Run: headless pygame with SDL's dummy video driver; simulated clock (each Clock.tick advances the game by its frame time, no real sleeping); random seed 0; keys injected as events and as key.get_pressed() state; mouse plan: one left click at the window centre at the start of phase 2, then a move to the lower-right quarter at the start of phase 3.
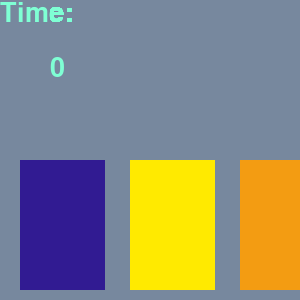
Frame 1 of 4 · flips 1–60 · no input
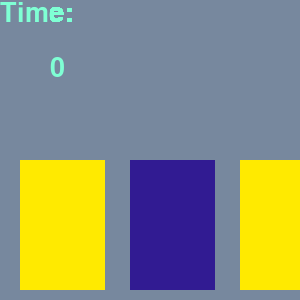
Frame 2 of 4 · flips 61–180 · clicked the window centre · tapped SPACE, RETURN · held RIGHT (→), D
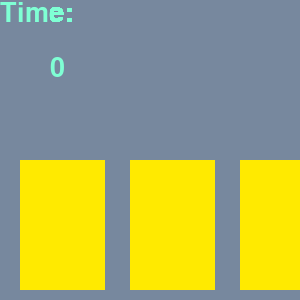
Frame 3 of 4 · flips 181–300 · moved the mouse to the lower-right quarter · held DOWN (↓), S
Frame 4 of 4 · flips 301–420 · held LEFT (←), A, UP (↑), W · screen unchanged from frame 3, image omitted

The pygame program that drew these frames:

import pygame
from random import *
from time import *

pygame.init()

class Card():
    def __init__(self,x,y,width,height,color):
        self.rect = pygame.Rect(x,y,width,height)
        self.color = color
    def set_color(self,new_color):
        self.color = new_color
    def fill(self):
        pygame.draw.rect(window,self.color, self.rect)
    def draw_outline(self,thickness, border_color):
        pygame.draw.rect(window, border_color, self.rect, thickness)
    def collidepoint(self,x,y):
        return self.rect.collidepoint(x,y)

class label(Card):
    def set_text(self,text,font_size,text_color):
        self.image = pygame.font.SysFont('Times New Roman',font_size).render(text,True,text_color)
    def draw(self,shift_x,shift_y):
        self.fill()
        window.blit(self.image, (self.rect.x + shift_x, self.rect.y + shift_y))

window = pygame.display.set_mode((300,300))
background_color = (119,136,158)
window.fill(background_color)

text_color = (127,255,212)
card_color = (255,234,0)
border_color = (0,0,0)
danger_color = (49,27,146)
good_color = (243,156,18)
clickgood_color = (210,127,37)
clickdanger_color = (21,67,90)
clicknormal_color = (212,172,13)

score = 0
time_text = label(0,0,50,50,background_color)
time_text.set_text("Time:",40,text_color)

timer_text = label(50,55,50,40, background_color)
timer_text.set_text("0",40,text_color)

score_text = label(380,0,50,50,background_color)
score_text.set_text("Score:",40,text_color)

scorecount_text = label(430,55,50,40, background_color)
scorecount_text.set_text("0",40,text_color)
cards = []
x = 20
num_cards = 6
for y in range(num_cards):
    card = Card(x, 160, 85, 130, card_color)
    card.draw_outline(5,border_color)
    cards.append(card)
    x = x + 110

clock = pygame.time.Clock()
while True:
    time_text.draw(0,0)
    timer_text.draw(0,0)
    score_text.draw(0,0)
    scorecount_text.draw(0,0)

    # card.draw_outline(5,border_color)
    danger = randint(1,num_cards)
    good = randint(1,num_cards)
    
    while good == danger:
        good = randint(1,num_cards)
    for i in range(6):
        if (i + 1) == danger:
            cards[i].set_color(danger_color)
        elif (i + 1) == good:
            cards[i].set_color(good_color)
        else:
            cards[i].set_color(card_color)
        cards[i].fill()
    sleep(0.5)
    for event in pygame.event.get():
        if event.type == pygame.MOUSEBUTTONDOWN and event.button == 1:
            x,y = event.pos
            for i in range(num_cards):
                if cards[i].collidepoint(x,y):
                    if (i + 1) == danger:
                        cards[i].set_color(clickdanger_color)
                        score -= 1
                    elif (i + 1) == good:
                        cards[i].set_color(clickgood_color)
                        score += 1
                    else:
                        cards[i].set_color(clicknormal_color)
                        score -= 1
                    cards[i].fill()
                    scorecount_text.set_text(str(score),40,text_color)
                    scorecount_text.draw(0,0)
    if score >= 1:
        win_text = label(200,200,100,20,good_color)
        win_text.set_text('You win!',40,text_color)
        win_text.draw(0,0)
 
    pygame.display.update()
    clock.tick(30)
